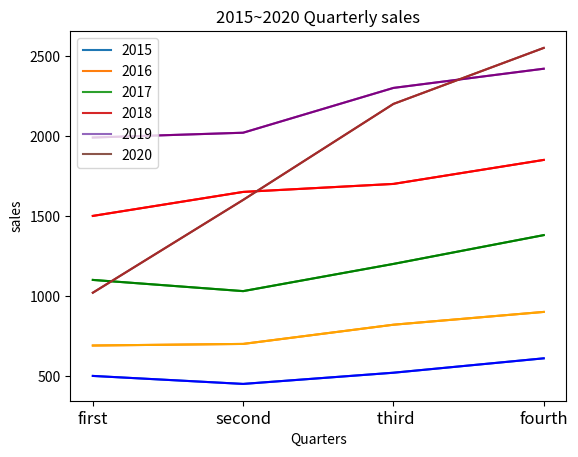

Write Python code to recreate this figure.
import pandas as pd
import matplotlib.pyplot as plt
import matplotlib as mpl

df = pd.DataFrame([[500, 450, 520, 610],[690, 700, 820, 900],
                 [1100, 1030, 1200, 1380],[1500, 1650, 1700, 1850],
                 [1990, 2020, 2300 ,2420],[1020, 1600, 2200, 2550]],
                  index=['2015','2016','2017','2018','2019','2020'],
                   columns=['1a','2b','3c','4d'])
# print(df)
######################
# DataFrame 그래프로 표현
df = df.transpose() # 행 열 전환
df.plot()
plt.show()

df.to_csv('sales.csv',header=False)


y1 = [500, 450, 520, 610]
y2 = [690, 700, 820, 900]
y3 = [1100, 1030, 1200, 1380]
y4 = [1500, 1650, 1700, 1850]
y5 = [1990, 2020, 2300 ,2420]
y6 = [1020, 1600, 2200, 2550]
df1 = pd.DataFrame([y1,y2,y3,y4,y5,y6],index=['2015','2016','2017','2018','2019','2020'],
                  columns=['1분기','2분기','3분기','4분기'])
df1.to_csv('sales.csv',header=True)

##########
x = range(len(y1))
xLabel = ['first','second', ' third', 'fourth']
plt.plot(x,y1, color = 'b')
plt.plot(x,y2, color = 'orange')
plt.plot(x,y3, color = 'green')
plt.plot(x,y4, color = 'red')
plt.plot(x,y5, color = 'purple')
plt.plot(x,y6, color = 'brown')

plt.title('2015~2020 Quarterly sales')
plt.xlabel('Quarters')
plt.ylabel('sales')
plt.xticks(x,xLabel, fontsize = 12)
plt.legend(['2015','2016','2017','2018','2019','2020'],loc = 'upper left')

plt.show()





